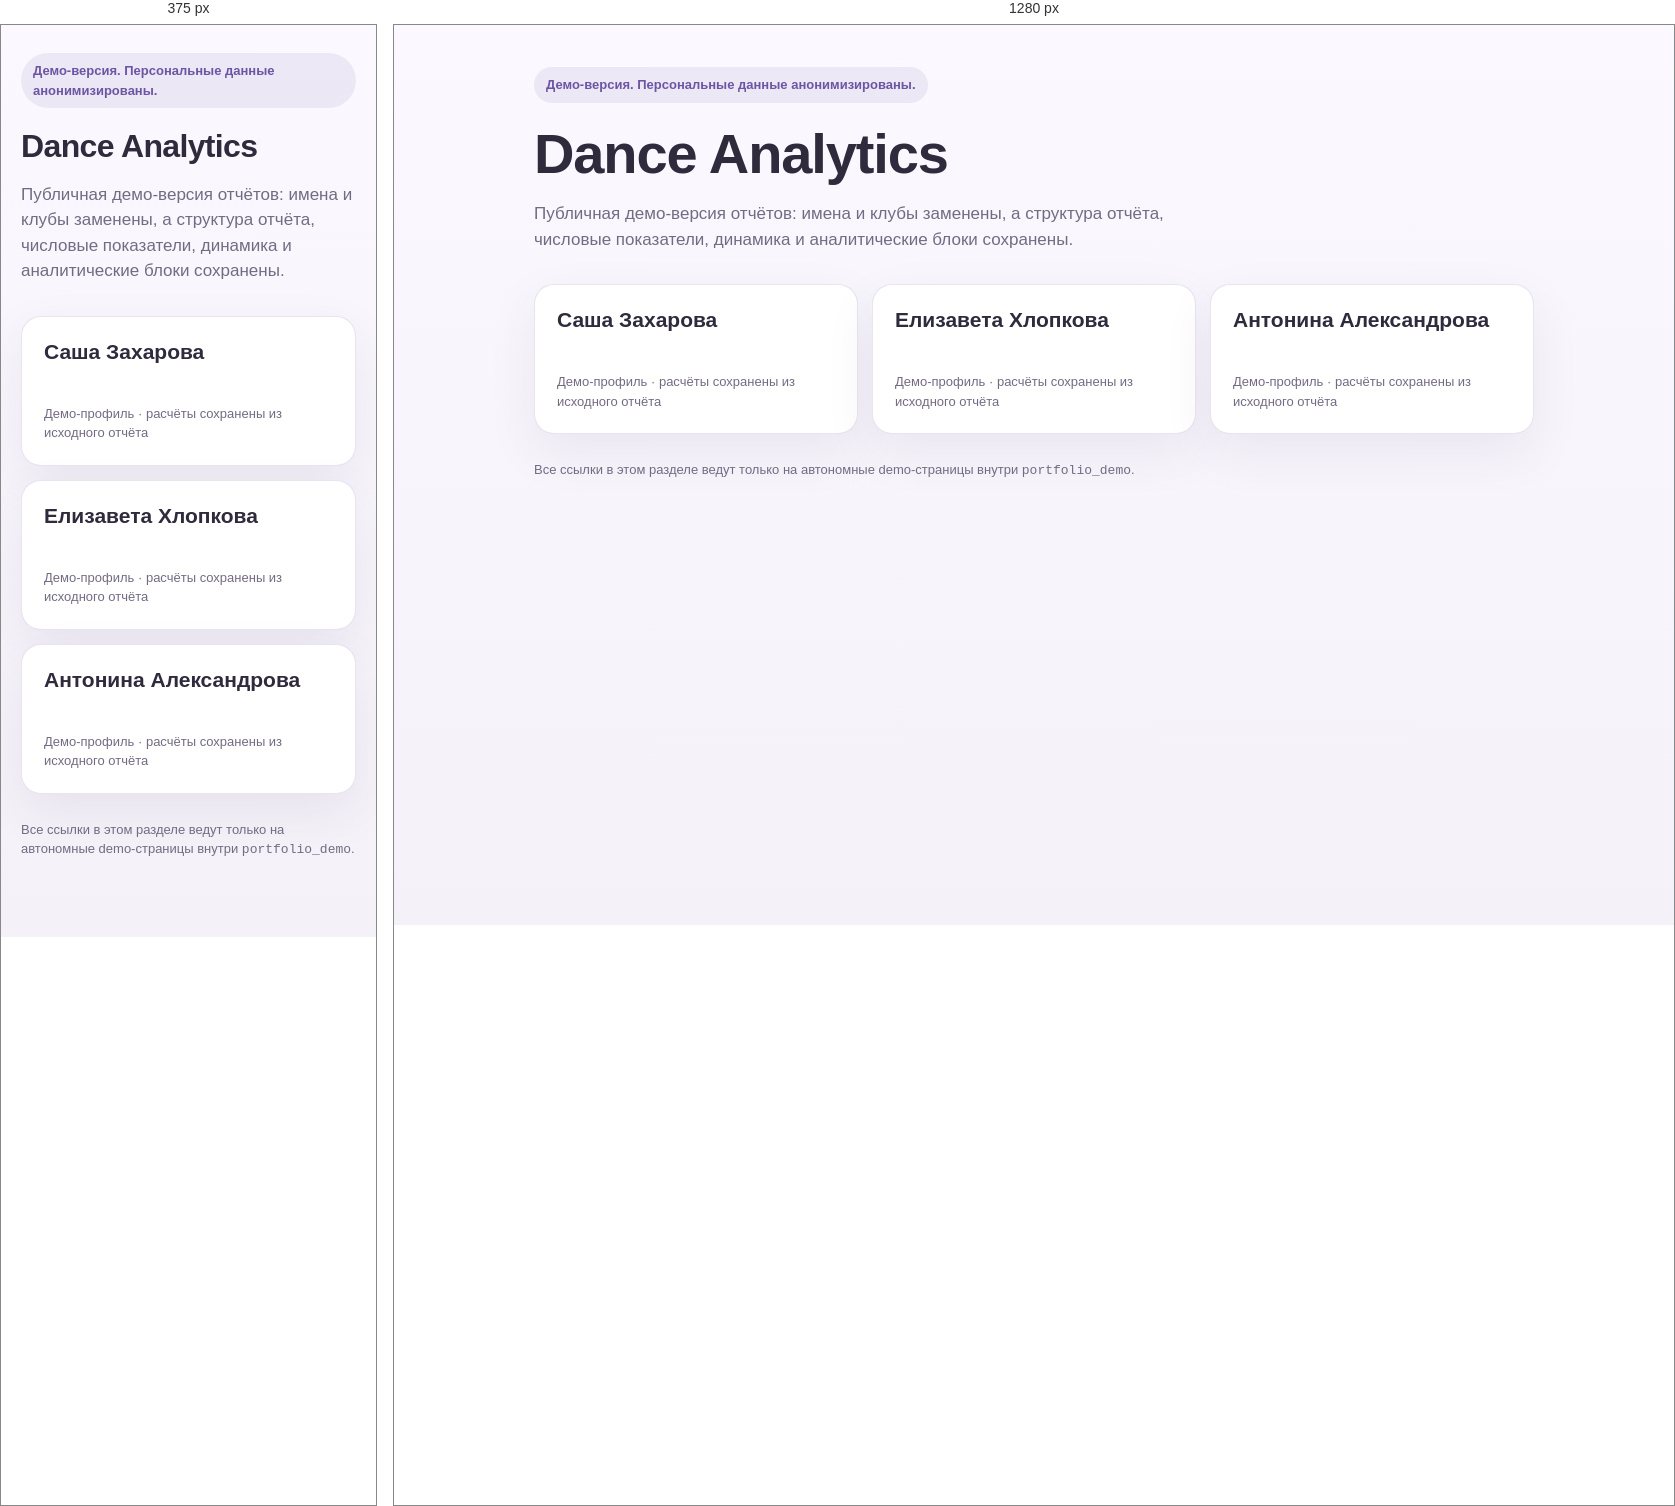
Rendered at 375 px and 1280 px, left to right.

<!-- file: index.html -->
<!doctype html>
<html lang="ru">
<head>
  <meta charset="utf-8">
  <meta name="viewport" content="width=device-width, initial-scale=1">
  <title>Dance Analytics · portfolio demo</title>
  <style>
    :root {
      color-scheme: light;
      --ink: #2f2a3c;
      --muted: #746b83;
      --line: rgba(128, 108, 170, .18);
      --paper: #fff;
      --soft: #f7f4fb;
      --accent: #6c55a3;
    }
    * { box-sizing: border-box; }
    body {
      margin: 0;
      min-height: 100vh;
      font: 15px/1.5 -apple-system, BlinkMacSystemFont, "Segoe UI", sans-serif;
      color: var(--ink);
      background: linear-gradient(180deg, #fbf9ff 0%, #f4f1f8 100%);
    }
    .page { max-width: 1040px; margin: 0 auto; padding: 42px 20px 64px; }
    .demo-badge {
      display: inline-flex;
      padding: 8px 12px;
      border-radius: 999px;
      background: rgba(108, 85, 163, .1);
      color: var(--accent);
      font-size: 13px;
      font-weight: 700;
      margin-bottom: 22px;
    }
    h1 { margin: 0; font-size: clamp(32px, 6vw, 56px); line-height: 1.05; letter-spacing: -0.02em; }
    .lead { max-width: 680px; margin: 18px 0 32px; color: var(--muted); font-size: 17px; }
    .grid { display: grid; grid-template-columns: repeat(3, minmax(0, 1fr)); gap: 14px; }
    .profile-card {
      display: grid;
      gap: 8px;
      min-height: 150px;
      padding: 22px;
      color: inherit;
      text-decoration: none;
      background: var(--paper);
      border: 1px solid var(--line);
      border-radius: 20px;
      box-shadow: 0 18px 50px rgba(64, 45, 96, .08);
      transition: transform .18s ease, border-color .18s ease;
    }
    .profile-card:hover { transform: translateY(-2px); border-color: rgba(108, 85, 163, .36); }
    .profile-name { font-size: 21px; font-weight: 750; line-height: 1.2; }
    .profile-meta { color: var(--muted); font-size: 13px; align-self: end; }
    .note { margin-top: 26px; color: var(--muted); font-size: 13px; }
    @media (max-width: 760px) {
      .grid { grid-template-columns: 1fr; }
      .page { padding-top: 28px; }
    }
  </style>
</head>
<body>
  <main class="page">
    <div class="demo-badge">Демо-версия. Персональные данные анонимизированы.</div>
    <h1>Dance Analytics</h1>
    <p class="lead">Публичная демо-версия отчётов: имена и клубы заменены, а структура отчёта, числовые показатели, динамика и аналитические блоки сохранены.</p>
    <section class="grid" aria-label="Демо-профили">
        <a class="profile-card" href="sasha_zakharova.html">
          <span class="profile-name">Саша Захарова</span>
          <span class="profile-meta">Демо-профиль · расчёты сохранены из исходного отчёта</span>
        </a>
        <a class="profile-card" href="elizaveta_hlopkova.html">
          <span class="profile-name">Елизавета Хлопкова</span>
          <span class="profile-meta">Демо-профиль · расчёты сохранены из исходного отчёта</span>
        </a>
        <a class="profile-card" href="antonina_aleksandrova.html">
          <span class="profile-name">Антонина Александрова</span>
          <span class="profile-meta">Демо-профиль · расчёты сохранены из исходного отчёта</span>
        </a>
    </section>
    <p class="note">Все ссылки в этом разделе ведут только на автономные demo-страницы внутри <code>portfolio_demo</code>.</p>
  </main>
</body>
</html>